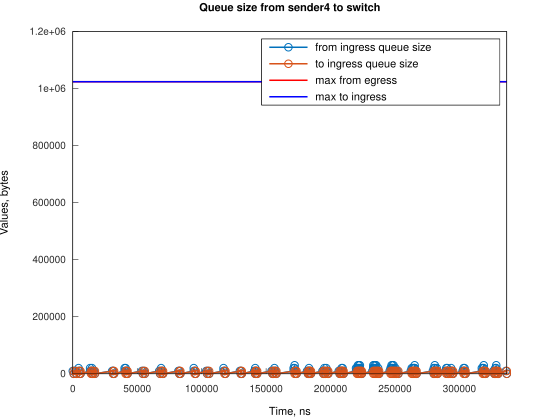

Data behind this chart, as committed beside it:
Time, from_ingress_queue_size, to_ingress_queue_size
0, 10000, nan
745.1, 0, 10000
749.1, 0, 0
2000, 10000, 0
2745, 0, 10000
2748, 0, 0
4474, 10000, 0
4474, 20000, 0
5219, 10000, 10000
5222, 10000, 0
5964, 0, 10000
5967, 0, 0
13420, 10000, 0
13422, 20000, 0
14166, 10000, 10000
14170, 10000, 0
14901, 20000, 0
14911, 10000, 0
15656, 0, 10000
15660, 0, 0
16391, 10000, 0
17136, 0, 10000
17140, 0, 0
30548, 10000, 0
31294, 10000, 10000
31298, 10000, 0
32039, 0, 10000
32043, 0, 0
40234, 10000, 0
40235, 20000, 0
40979, 20000, 10000
40984, 20000, 0
41724, 10000, 10000
41728, 10000, 0
42470, 0, 10000
42473, 0, 0
53645, 10000, 0
54390, 0, 10000
54393, 0, 0
55139, 10000, 0
55884, 0, 10000
55888, 0, 0
67056, 10000, 0
67801, 0, 10000
67806, 0, 0
68546, 10000, 0
68546, 20000, 0
69290, 10000, 10000
69294, 10000, 0
70036, 0, 10000
70040, 0, 0
81958, 10000, 0
82703, 10000, 10000
82708, 10000, 0
83448, 0, 10000
83452, 0, 0
93878, 10000, 0
93880, 20000, 0
94624, 10000, 10000
94628, 10000, 0
... 239 more rows
